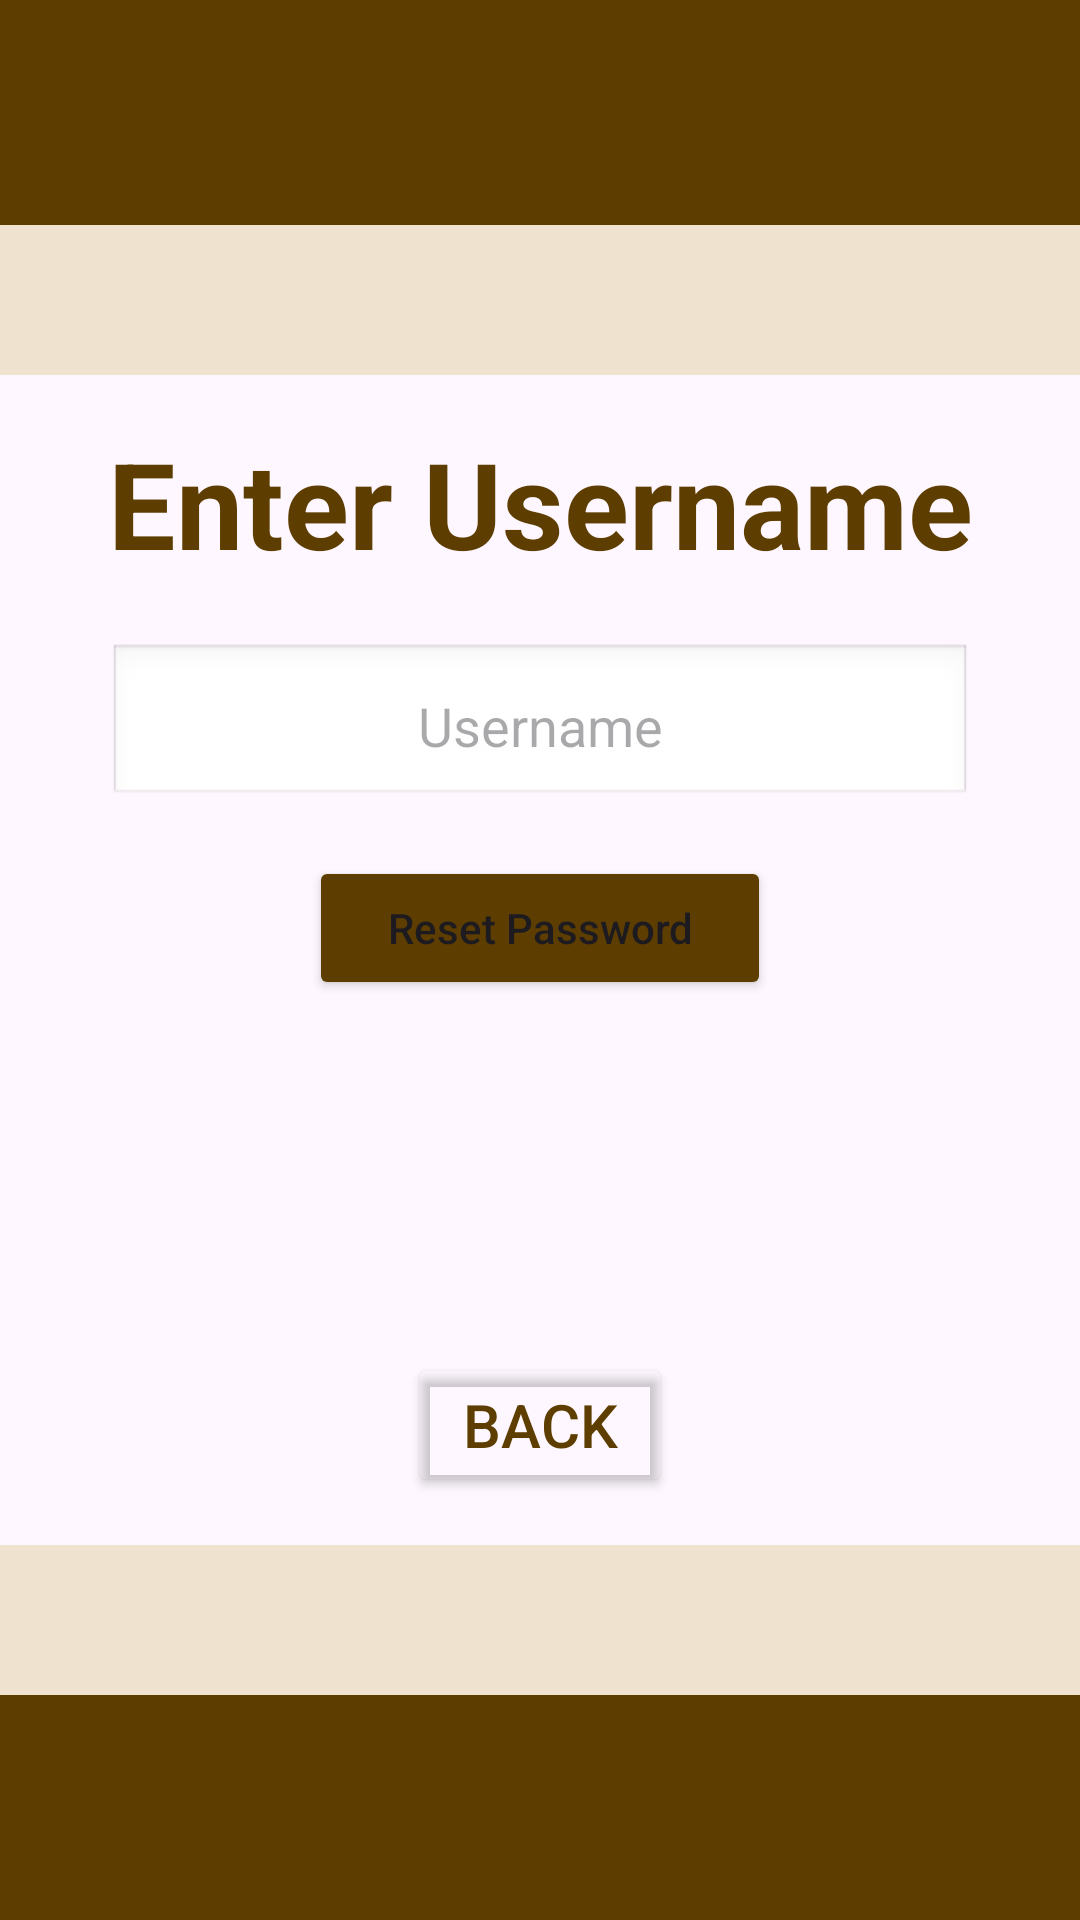

Here is an Android app screen rendered from its layout file. Give the layout XML and the strings, colors and styles it references.
<!-- AndroidManifest.xml: application theme Theme.TaskyBear -->
<!-- res/layout/activity_forgot_password.xml -->
<?xml version="1.0" encoding="utf-8"?>
<androidx.constraintlayout.widget.ConstraintLayout xmlns:android="http://schemas.android.com/apk/res/android"
    xmlns:app="http://schemas.android.com/apk/res-auto"
    xmlns:tools="http://schemas.android.com/tools"
    android:id="@+id/main"
    android:layout_width="match_parent"
    android:layout_height="match_parent"
    tools:context=".ForgotPasswordActivity">

    
    <View
        android:id="@+id/topTop"
        android:layout_width="match_parent"
        android:layout_height="75dp"
        android:background="#5E3E00"
        app:layout_constraintTop_toTopOf="parent" />

    <View
        android:id="@+id/topBottom"
        android:layout_width="match_parent"
        android:layout_height="50dp"
        android:background="#EFE3CF"
        app:layout_constraintTop_toBottomOf="@id/topTop" />

    
    <TextView
        android:id="@+id/titleText"
        android:layout_width="wrap_content"
        android:layout_height="wrap_content"
        android:text="Enter Username"
        android:textColor="#5E3E00"
        android:textSize="40sp"
        android:textStyle="bold"
        app:layout_constraintTop_toBottomOf="@id/topBottom"
        app:layout_constraintStart_toStartOf="parent"
        app:layout_constraintEnd_toEndOf="parent"
        android:layout_marginTop="16dp"
        android:gravity="center" />

    
    <EditText
        android:id="@+id/usernameEditText"
        android:layout_width="288dp"
        android:layout_height="55dp"
        android:layout_marginTop="20dp"
        android:background="@android:drawable/edit_text"
        android:hint="Username"
        android:padding="12dp"
        app:layout_constraintTop_toBottomOf="@id/titleText"
        app:layout_constraintStart_toStartOf="parent"
        app:layout_constraintEnd_toEndOf="parent"
        android:gravity="center" />

    
    <Button
        android:id="@+id/resetButton"
        android:layout_width="154dp"
        android:layout_height="48dp"
        android:layout_marginTop="16dp"
        android:backgroundTint="#5E3E00"
        android:text="Reset Password"
        android:textAllCaps="false"
        app:layout_constraintTop_toBottomOf="@id/usernameEditText"
        app:layout_constraintStart_toStartOf="parent"
        app:layout_constraintEnd_toEndOf="parent"
        android:gravity="center" />

    
    <Button
        android:id="@+id/backButton"
        android:layout_width="wrap_content"
        android:layout_height="wrap_content"
        android:text="Back"
        android:textColor="#5E3E00"
        android:textSize="20sp"
        android:backgroundTint="@android:color/transparent"
        app:layout_constraintBottom_toTopOf="@id/bottomTop"
        app:layout_constraintStart_toStartOf="parent"
        app:layout_constraintEnd_toEndOf="parent"
        android:layout_marginBottom="16dp"
        android:gravity="center" />


    <View
        android:id="@+id/bottomTop"
        android:layout_width="match_parent"
        android:layout_height="50dp"
        android:background="#EFE3CF"
        app:layout_constraintBottom_toTopOf="@id/bottomBottom" />

    <View
        android:id="@+id/bottomBottom"
        android:layout_width="match_parent"
        android:layout_height="75dp"
        android:background="#5E3E00"
        app:layout_constraintBottom_toBottomOf="parent" />

</androidx.constraintlayout.widget.ConstraintLayout>
<!-- resources referenced by this layout -->
<resources>
  <style name="Theme.TaskyBear" parent="Base.Theme.TaskyBear" />
  <style name="Base.Theme.TaskyBear" parent="Theme.Material3.DayNight.NoActionBar">
          
          
      </style>
</resources>
